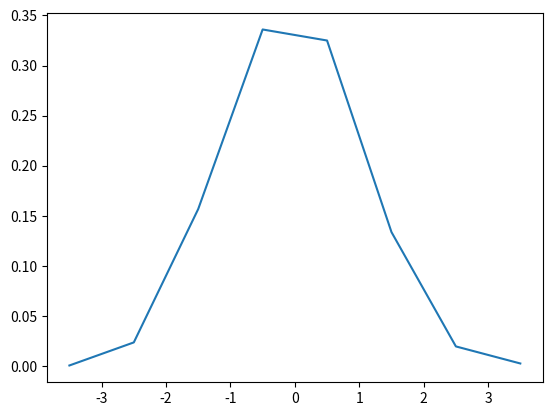

Write Python code to recreate this figure.
import numpy as np
import matplotlib.pyplot as plt


def normalTest():
    s = np.random.normal(size=1000)
    bins = np.arange(-4, 5)
    histogram = np.histogram(s, bins=bins, density=True)[0]
    """
    累计直方图，用于将数据根据要求进行计算，以提供便于直方图显示的数据形式
    bins指定统计的区间个数
    density为True时，返回每个区间的概率密度；为False，返回每个区间中元素的个数
    """
    bins = 0.5 * (bins[1:] + bins[:-1])
    plt.plot(bins, histogram)


if __name__ == '__main__':
    normalTest()